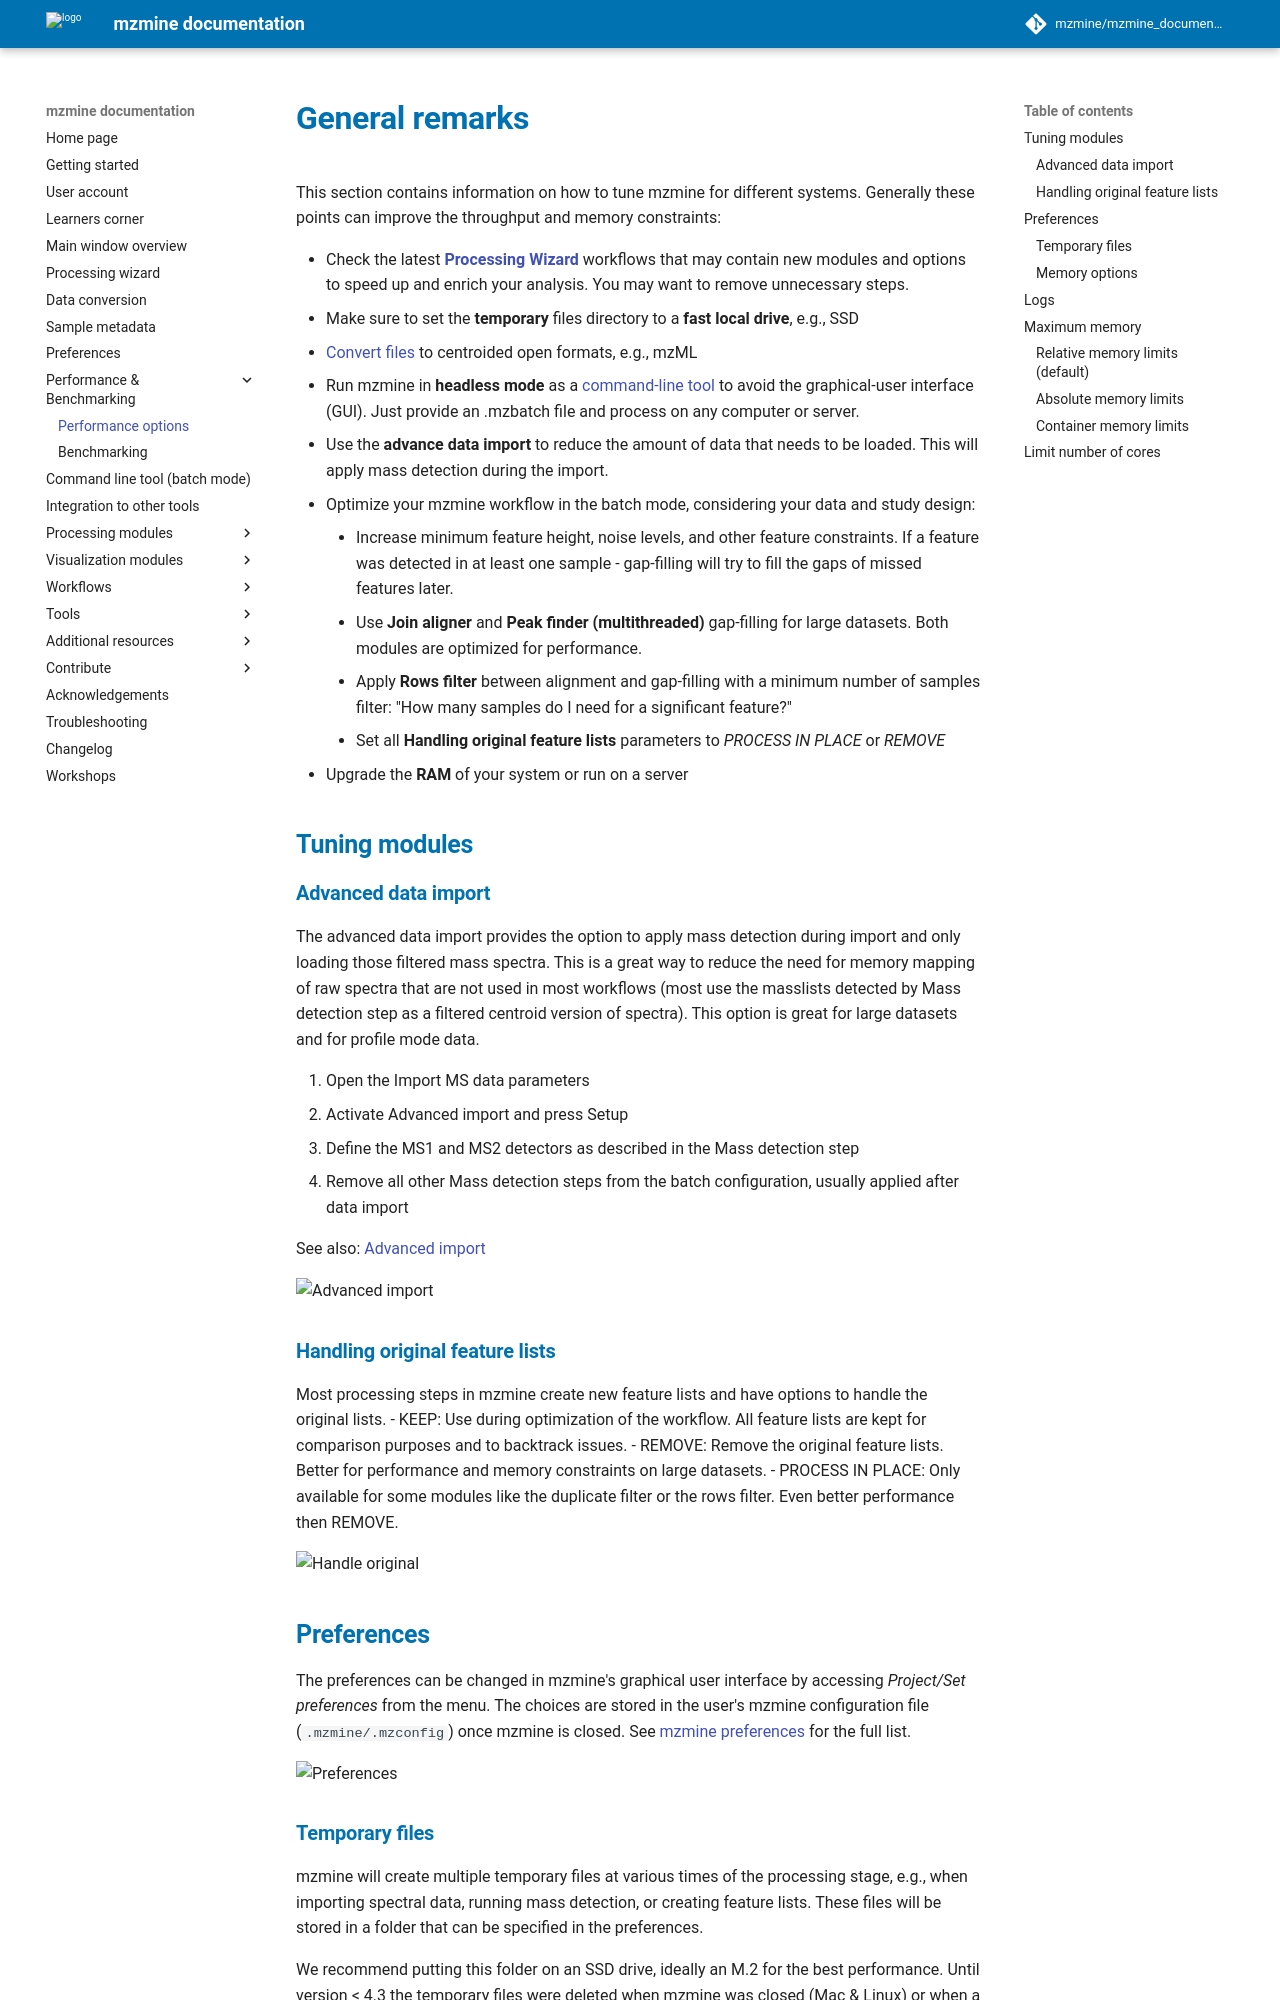

repository: mzmine/mzmine_documentation · page: 4.10.89/performance.html · generator: mkdocs


# General remarks
This section contains information on how to tune mzmine for different systems. Generally these points can improve the throughput and memory constraints:

- Check the latest [**Processing Wizard**](wizard.md) workflows that may contain new modules and options to speed up and enrich your analysis. You may want to remove unnecessary steps. 
- Make sure to set the **temporary** files directory to a **fast local drive**, e.g., SSD
- [Convert files](data_conversion.md) to centroided open formats, e.g., mzML 
- Run mzmine in **headless mode** as a [command-line tool](commandline_tool.md) to avoid the graphical-user interface (GUI). Just provide an .mzbatch file and process on any computer or server.
- Use the **advance data import** to reduce the amount of data that needs to be loaded. This will apply mass detection during the import.
- Optimize your mzmine workflow in the batch mode, considering your data and study design:
    - Increase minimum feature height, noise levels, and other feature constraints. If a feature was detected in at least one sample - gap-filling will try to fill the gaps of missed features later.
    - Use **Join aligner** and **Peak finder (multithreaded)** gap-filling for large datasets. Both modules are optimized for performance.
    - Apply **Rows filter** between alignment and gap-filling with a minimum number of samples filter: "How many samples do I need for a significant feature?"
    - Set all **Handling original feature lists** parameters to *PROCESS IN PLACE* or *REMOVE*
- Upgrade the **RAM** of your system or run on a server

## Tuning modules

### Advanced data import
The advanced data import provides the option to apply mass detection during import and only 
loading those filtered mass spectra. This is a great way to reduce the need for memory 
mapping of raw spectra that are not used in most workflows (most use the masslists detected 
by Mass detection step as a filtered centroid version of spectra).
This option is great for large datasets and for profile mode data. 

1. Open the Import MS data parameters
2. Activate Advanced import and press Setup
3. Define the MS1 and MS2 detectors as described in the Mass detection step
4. Remove all other Mass detection steps from the batch configuration, usually applied after data import

See also: [Advanced import](module_docs/io/data-import.md#advanced-mass-detection)

![Advanced import](img/advanced_import.png)

### Handling original feature lists
Most processing steps in mzmine create new feature lists and have options to handle the original lists. 
- KEEP: Use during optimization of the workflow. All feature lists are kept for comparison purposes and to backtrack issues.
- REMOVE: Remove the original feature lists. Better for performance and memory constraints on large datasets.
- PROCESS IN PLACE: Only available for some modules like the duplicate filter or the rows filter. Even better performance then REMOVE. 

![Handle original](img/handle_original.png){: style="width:400px"}


## Preferences

The preferences can be changed in mzmine's graphical user interface by accessing _Project/Set
preferences_ from the menu. The choices are stored in the user's mzmine configuration file
(`.mzmine/.mzconfig`) once mzmine is closed. See [mzmine preferences](preferences.md) for the full list.

![Preferences](img/menu_pref.png){: style="width:200px"}
